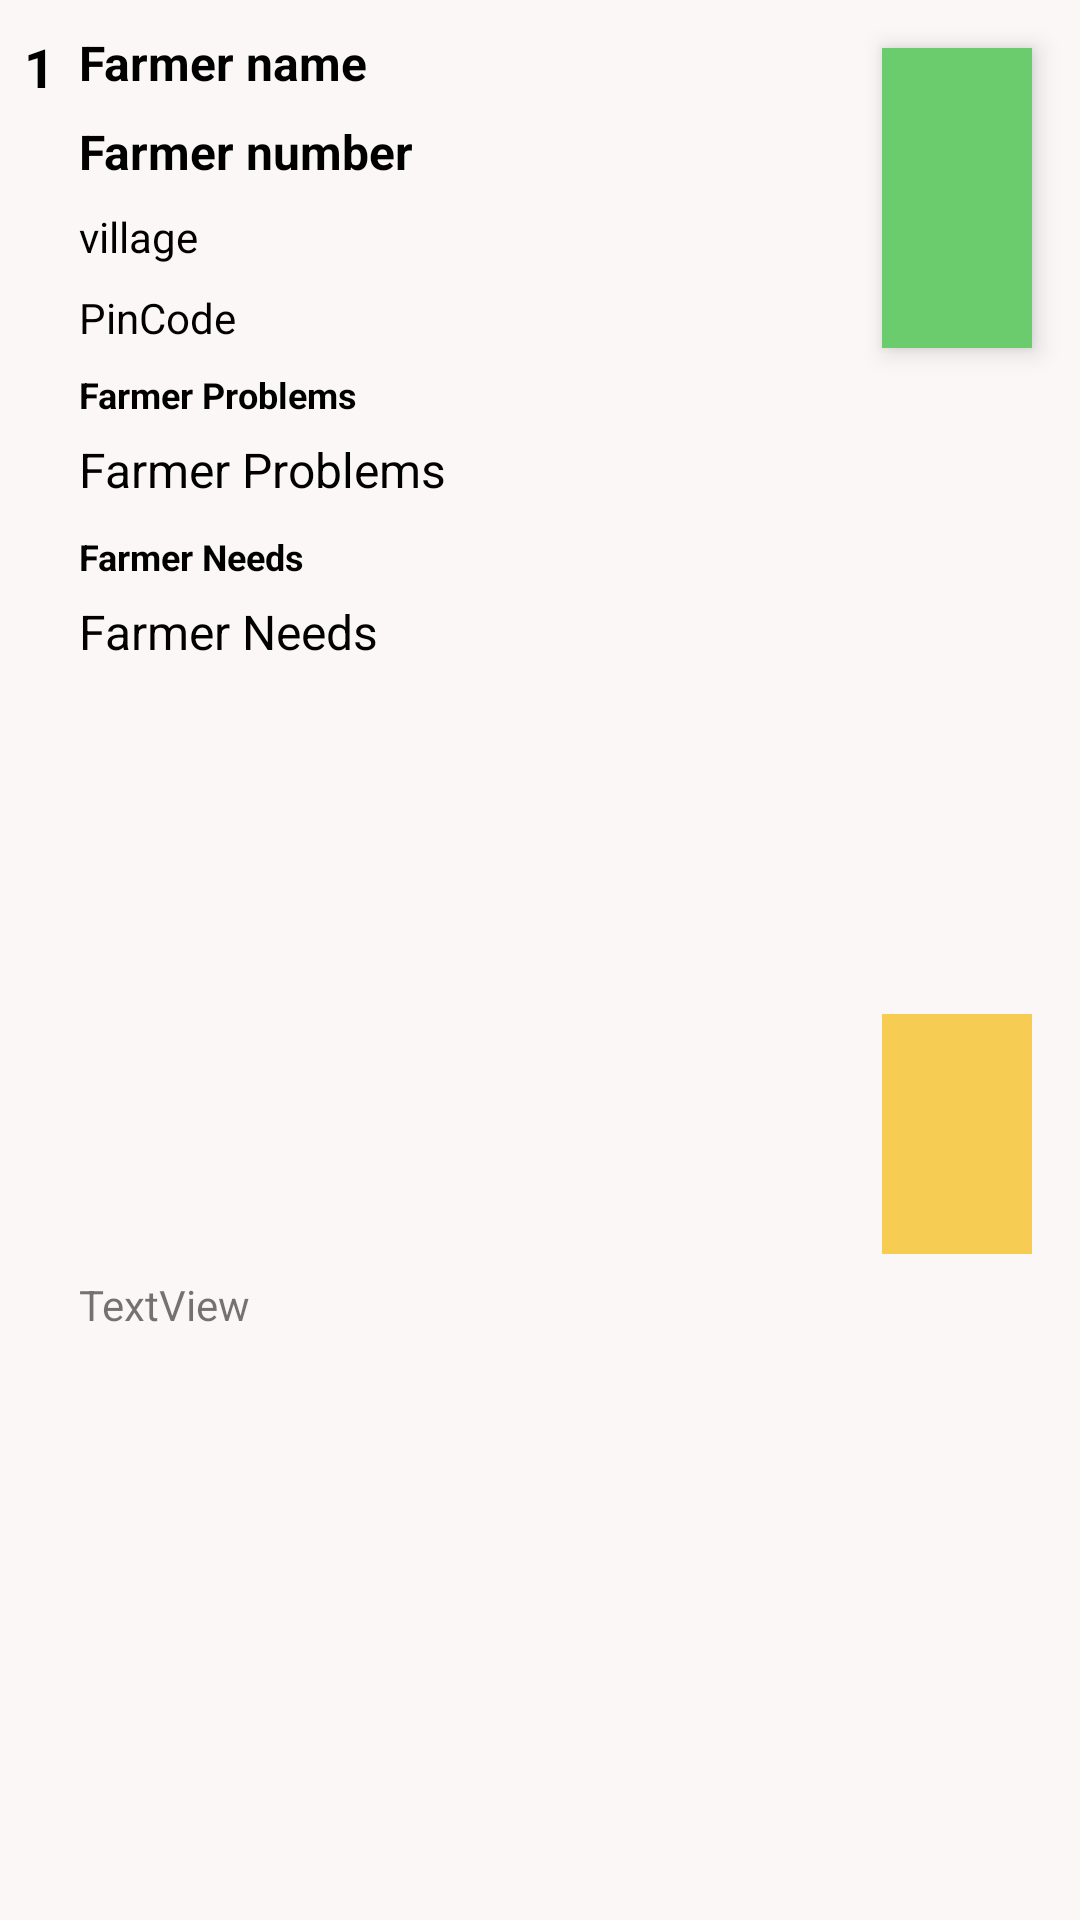

Write the Android layout XML for this screen, with the resource values it uses.
<!-- AndroidManifest.xml: application theme Theme.FarmerSurveyFrontend -->
<!-- res/layout/user_data_layout.xml -->
<?xml version="1.0" encoding="utf-8"?>
<androidx.constraintlayout.widget.ConstraintLayout xmlns:android="http://schemas.android.com/apk/res/android"
    xmlns:app="http://schemas.android.com/apk/res-auto"
    xmlns:tools="http://schemas.android.com/tools"
    android:layout_width="match_parent"
    android:layout_height="wrap_content"
    android:background="#FBF7F7"
    android:elevation="5dp"
    android:layout_margin="8dp">

    <TextView
        android:id="@+id/User_S_no"
        android:layout_width="wrap_content"
        android:layout_height="wrap_content"
        android:layout_marginStart="8dp"
        android:layout_marginTop="10dp"
        android:text="1"
        android:textColor="#000000"
        android:textSize="18sp"
        android:textStyle="bold"
        app:layout_constraintStart_toStartOf="parent"
        app:layout_constraintTop_toTopOf="parent" />

    <TextView
        android:id="@+id/UserNameData"
        android:layout_width="240dp"
        android:layout_height="wrap_content"
        android:layout_marginStart="8dp"
        android:layout_marginTop="10dp"
        android:text="Farmer name"
        android:maxLines="3"
        android:textColor="#000000"
        android:textSize="16dp"
        android:textStyle="bold"
        app:layout_constraintStart_toEndOf="@+id/User_S_no"
        app:layout_constraintTop_toTopOf="parent" />

    <TextView
        android:id="@+id/UserNumberData"
        android:layout_width="wrap_content"
        android:layout_height="wrap_content"
        android:layout_marginTop="8dp"
        android:text="Farmer number"
        android:textColor="#000000"
        android:textSize="16dp"
        android:textStyle="bold"
        app:layout_constraintStart_toStartOf="@+id/UserNameData"
        app:layout_constraintTop_toBottomOf="@+id/UserNameData" />

    <LinearLayout
        android:id="@+id/linearLayout2"
        android:layout_width="0dp"
        android:layout_height="wrap_content"
        android:layout_marginTop="8dp"
        android:layout_marginEnd="8dp"
        android:orientation="vertical"
        app:layout_constraintStart_toStartOf="@+id/UserNameData"
        app:layout_constraintTop_toBottomOf="@+id/UserNumberData">

        <TextView
            android:id="@+id/UserVillageData"
            android:layout_width="200dp"
            android:layout_height="wrap_content"
            android:layout_marginStart="0dp"
            android:text="village"
            android:maxLines="5"
            android:textColor="#000000"
            android:textSize="14dp" />

        <TextView
            android:id="@+id/UserPinCodeData"
            android:layout_width="wrap_content"
            android:layout_height="wrap_content"
            android:layout_marginTop="8dp"
            android:text="PinCode"
            android:textColor="#000000"
            android:textSize="14dp" />

    </LinearLayout>

    <TextView
        android:id="@+id/text"
        android:layout_width="wrap_content"
        android:layout_height="wrap_content"
        android:layout_marginTop="8dp"
        android:text="Farmer Problems"
        android:textColor="@color/black"
        android:textSize="12dp"
        android:textStyle="bold"
        app:layout_constraintStart_toStartOf="@+id/linearLayout2"
        app:layout_constraintTop_toBottomOf="@+id/linearLayout2" />

    <LinearLayout
        android:id="@+id/linearLayout"
        android:layout_width="260dp"
        android:layout_height="wrap_content"
        android:layout_marginTop="4dp"
        android:layout_marginEnd="8dp"
        android:orientation="vertical"
        app:layout_constraintStart_toStartOf="@+id/text"
        app:layout_constraintTop_toBottomOf="@+id/text">

        <TextView
            android:id="@+id/UserProblemData"
            android:layout_width="match_parent"
            android:layout_height="wrap_content"
            android:layout_marginStart="0dp"
            android:layout_marginTop="2dp"
            android:layout_marginEnd="8dp"
            android:maxLines="8"
            android:text="Farmer Problems"
            android:textColor="#000000"
            android:textSize="16dp"
            app:layout_constraintEnd_toEndOf="parent"
            app:layout_constraintStart_toStartOf="parent"
            app:layout_constraintTop_toBottomOf="@+id/UserNameData" />

    </LinearLayout>

    <TextView
        android:id="@+id/text1"
        android:layout_width="wrap_content"
        android:layout_height="wrap_content"
        android:layout_marginTop="10dp"
        android:text="Farmer Needs"
        android:textSize="12dp"
        android:textStyle="bold"
        android:textColor="@color/black"
        app:layout_constraintStart_toStartOf="@+id/linearLayout"
        app:layout_constraintTop_toBottomOf="@+id/linearLayout" />

    <LinearLayout
        android:id="@+id/linearLayout1"
        android:layout_width="260dp"
        android:layout_height="wrap_content"
        android:layout_marginTop="4dp"
        android:layout_marginEnd="8dp"
        android:orientation="vertical"
        app:layout_constraintStart_toStartOf="@+id/text1"
        app:layout_constraintTop_toBottomOf="@+id/text1">

        <TextView
            android:id="@+id/UserNeedsData"
            android:layout_width="match_parent"
            android:layout_height="wrap_content"
            android:layout_marginStart="0dp"
            android:layout_marginTop="2dp"
            android:layout_marginEnd="8dp"
            android:maxLines="8"
            android:text="Farmer Needs"
            android:textColor="#000000"
            android:textSize="16dp"
            app:layout_constraintEnd_toEndOf="parent"
            app:layout_constraintStart_toStartOf="parent"
            app:layout_constraintTop_toBottomOf="@+id/UserNameData" />

    </LinearLayout>

    <ImageView
        android:id="@+id/call"
        android:layout_width="50dp"
        android:layout_height="100dp"
        android:layout_marginTop="16dp"
        android:layout_marginEnd="16dp"
        android:padding="4dp"
        android:elevation="5dp"
        android:background="#6BCC6E"
        app:layout_constraintEnd_toEndOf="parent"
        app:layout_constraintTop_toTopOf="parent"
        app:srcCompat="@drawable/ic_baseline_local_phone_24" />

    <TextView
        android:id="@+id/Date"
        android:layout_width="wrap_content"
        android:layout_height="wrap_content"
        android:layout_marginTop="8dp"
        android:text="TextView"
        app:layout_constraintBottom_toBottomOf="parent"
        app:layout_constraintStart_toStartOf="@+id/linearLayout1"
        app:layout_constraintTop_toBottomOf="@+id/linearLayout1" />

    <ImageView
        android:id="@+id/doMessage"
        android:layout_width="50dp"
        android:layout_height="80dp"
        android:background="#F6CD52"
        app:layout_constraintBottom_toBottomOf="parent"
        app:layout_constraintEnd_toEndOf="@+id/call"
        app:layout_constraintStart_toStartOf="@+id/call"
        app:layout_constraintTop_toBottomOf="@+id/call"
        app:srcCompat="@drawable/ic_baseline_message_24"
        app:tint="@color/white" />


</androidx.constraintlayout.widget.ConstraintLayout>
<!-- resources referenced by this layout -->
<resources>
  <color name="black">#FF000000</color>
  <color name="white">#FFFFFFFF</color>
  <style name="Theme.FarmerSurveyFrontend" parent="Theme.MaterialComponents.DayNight.DarkActionBar">
          
          <item name="colorPrimary">@color/purple_500</item>
          <item name="colorPrimaryVariant">@color/purple_700</item>
          <item name="colorOnPrimary">@color/white</item>
          
          <item name="colorSecondary">@color/teal_200</item>
          <item name="colorSecondaryVariant">@color/teal_700</item>
          <item name="colorOnSecondary">@color/black</item>
          
          <item name="android:statusBarColor" tools:targetApi="l">?attr/colorPrimaryVariant</item>
          
      </style>
  <color name="purple_500">#00d66c</color>
  <color name="purple_700">#FF3700B3</color>
  <color name="teal_200">#FF03DAC5</color>
  <color name="teal_700">#FF018786</color>
</resources>
